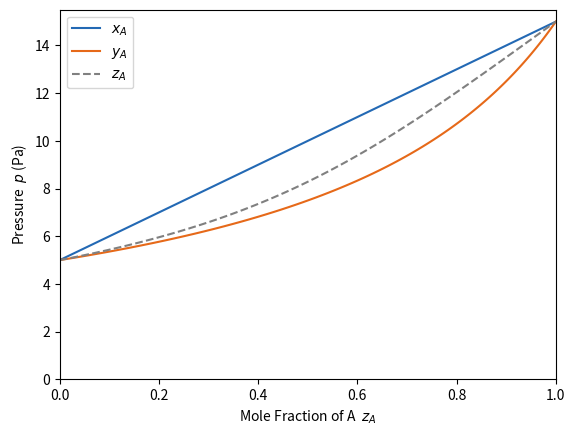

Generate this figure with matplotlib:
"""Lever Rule (Thermodynamics)"""
import matplotlib.pyplot as plt
import numpy as np

# parameters
pA_star = 15  # partial pressure of pure A
pB_star = 5  # partial pressure of pure B
units = "Pa"  # units


# equations
pA = np.linspace(0, pA_star, 100)  # partial pressure of A
pB = np.linspace(pB_star, 0, 100)  # partial pressure of B
p = pA + pB  # total pressure
xA = np.linspace(0.0000000001, 1, 100)
yA = pA / p
zA = xA + ((yA - xA) / (1 + (xA / yA)))

# plotting
fig, ax = plt.subplots()
# plots a blue line for xA against p
ax.plot(xA, p, color="#2369B4", label="$x_A$")
# plots an orange line for yA against p
ax.plot(yA, p, color="#E66919", label="$y_A$")
# plots a dashed line for zA against p
ax.plot(zA, p, color="grey", label="$z_A$", linestyle="dashed")
ax.set_xlabel("Mole Fraction of A  $z_A$")
ax.set_ylabel("Pressure  $p$ (" + units + ")")
ax.set_xbound(0, 1)
ax.set_ybound(0)
ax.legend()

plt.show()